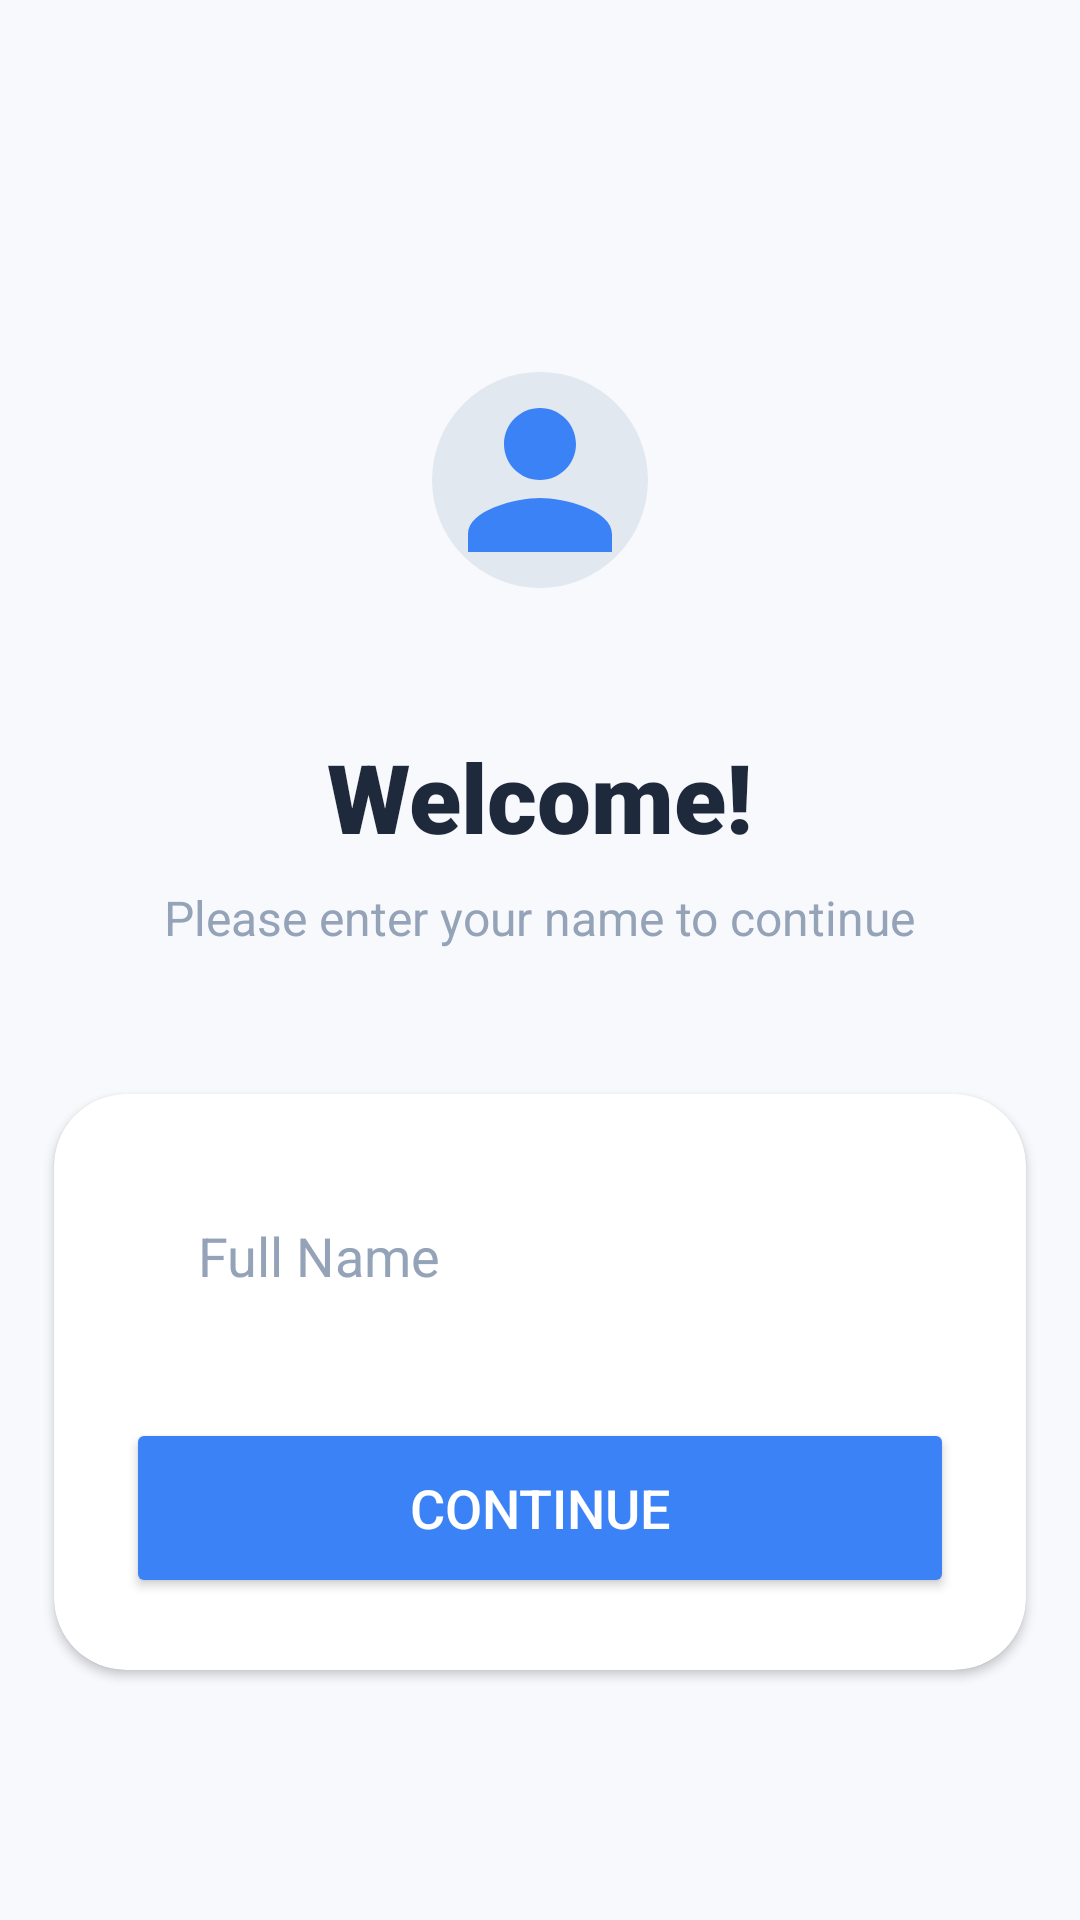

Here is an Android app screen rendered from its layout file. Give the layout XML and the strings, colors and styles it references.
<!-- AndroidManifest.xml: application theme Theme.Fitpulse -->
<!-- res/layout/activity_name.xml -->
<?xml version="1.0" encoding="utf-8"?>
<androidx.constraintlayout.widget.ConstraintLayout xmlns:android="http://schemas.android.com/apk/res/android"
    xmlns:app="http://schemas.android.com/apk/res-auto"
    xmlns:tools="http://schemas.android.com/tools"
    android:id="@+id/name_main"
    android:layout_width="match_parent"
    android:layout_height="match_parent"
    android:background="@color/bg_light"
    tools:context=".NameActivity">

    <com.google.android.material.imageview.ShapeableImageView
        android:id="@+id/iv_name_icon"
        android:layout_width="120dp"
        android:layout_height="120dp"
        android:layout_marginTop="100dp"
        android:background="#E2E8F0"
        android:contentDescription="@string/user_icon_desc"
        android:padding="24dp"
        android:src="@drawable/ic_person"
        app:layout_constraintEnd_toEndOf="parent"
        app:layout_constraintStart_toStartOf="parent"
        app:layout_constraintTop_toTopOf="parent"
        app:shapeAppearanceOverlay="@style/CircleImage"
        app:tint="@color/blue_end" />

    <TextView
        android:id="@+id/tv_welcome"
        android:layout_width="wrap_content"
        android:layout_height="wrap_content"
        android:layout_marginTop="24dp"
        android:text="@string/welcome_user"
        android:textColor="@color/text_main"
        android:textSize="32sp"
        android:fontFamily="sans-serif-black"
        app:layout_constraintEnd_toEndOf="parent"
        app:layout_constraintStart_toStartOf="parent"
        app:layout_constraintTop_toBottomOf="@id/iv_name_icon" />

    <TextView
        android:id="@+id/tv_instruction"
        android:layout_width="wrap_content"
        android:layout_height="wrap_content"
        android:layout_marginTop="8dp"
        android:text="@string/enter_name_instruction"
        android:textColor="@color/text_hint"
        android:textSize="16sp"
        app:layout_constraintEnd_toEndOf="parent"
        app:layout_constraintStart_toStartOf="parent"
        app:layout_constraintTop_toBottomOf="@id/tv_welcome" />

    <com.google.android.material.card.MaterialCardView
        android:id="@+id/card_name_input"
        android:layout_width="0dp"
        android:layout_height="wrap_content"
        android:layout_marginTop="48dp"
        app:cardBackgroundColor="@color/white"
        app:cardCornerRadius="24dp"
        app:cardElevation="2dp"
        app:strokeWidth="0dp"
        app:layout_constraintEnd_toEndOf="parent"
        app:layout_constraintStart_toStartOf="parent"
        app:layout_constraintTop_toBottomOf="@id/tv_instruction"
        app:layout_constraintWidth_percent="0.9">

        <LinearLayout
            android:layout_width="match_parent"
            android:layout_height="wrap_content"
            android:orientation="vertical"
            android:padding="24dp">

            <EditText
                android:id="@+id/et_user_name"
                android:layout_width="match_parent"
                android:layout_height="60dp"
                android:background="@drawable/bg_input_field"
                android:backgroundTint="#F1F3F5"
                android:hint="@string/name_hint"
                android:inputType="textPersonName"
                android:paddingStart="24dp"
                android:paddingEnd="24dp"
                android:textColor="@color/text_main"
                android:textColorHint="@color/text_hint"
                android:autofillHints="name" />

            <Button
                android:id="@+id/btn_continue"
                android:layout_width="match_parent"
                android:layout_height="60dp"
                android:layout_marginTop="24dp"
                android:backgroundTint="@color/blue_end"
                android:text="@string/continue_button"
                android:textColor="@color/white"
                android:textSize="18sp"
                android:fontFamily="sans-serif-medium"
                app:cornerRadius="16dp" />

        </LinearLayout>
    </com.google.android.material.card.MaterialCardView>

</androidx.constraintlayout.widget.ConstraintLayout>
<!-- resources referenced by this layout -->
<resources>
  <color name="bg_light">#F8F9FD</color>
  <color name="blue_end">#3B82F6</color>
  <color name="text_hint">#94A3B8</color>
  <color name="text_main">#1E293B</color>
  <color name="white">#FFFFFFFF</color>
  <!-- drawable ic_person (drawable) -->
  <vector xmlns:android="http://schemas.android.com/apk/res/android"
      android:width="24dp"
      android:height="24dp"
      android:viewportWidth="24"
      android:viewportHeight="24">
    <path
        android:fillColor="@android:color/white"
        android:pathData="L12,12c2.21,0 4,-1.79 4,-4s-1.79,-4 -4,-4 -4,1.79 -4,4 1.79,4 4,4zM12,14c-2.67,0 -8,1.34 -8,4v2h16v-2c0,-2.66 -5.33,-4 -8,-4z"/>
  </vector>
  <string name="continue_button">Continue</string>
  <string name="enter_name_instruction">Please enter your name to continue</string>
  <string name="name_hint">Full Name</string>
  <string name="user_icon_desc">User Icon</string>
  <string name="welcome_user">Welcome!</string>
  <style name="CircleImage" parent="">
          <item name="cornerFamily">rounded</item>
          <item name="cornerSize">50%</item>
      </style>
  <style name="Theme.Fitpulse" parent="Base.Theme.Fitpulse" />
  <style name="Base.Theme.Fitpulse" parent="Theme.Material3.Light.NoActionBar">
          
          <item name="colorPrimary">@color/accent_blue</item>
          <item name="android:windowBackground">@color/health_bg</item>
          <item name="android:statusBarColor">@android:color/transparent</item>
          <item name="android:windowLightStatusBar">true</item>
      </style>
  <color name="accent_blue">#74B9FF</color>
  <color name="health_bg">#F5F7FA</color>
</resources>
